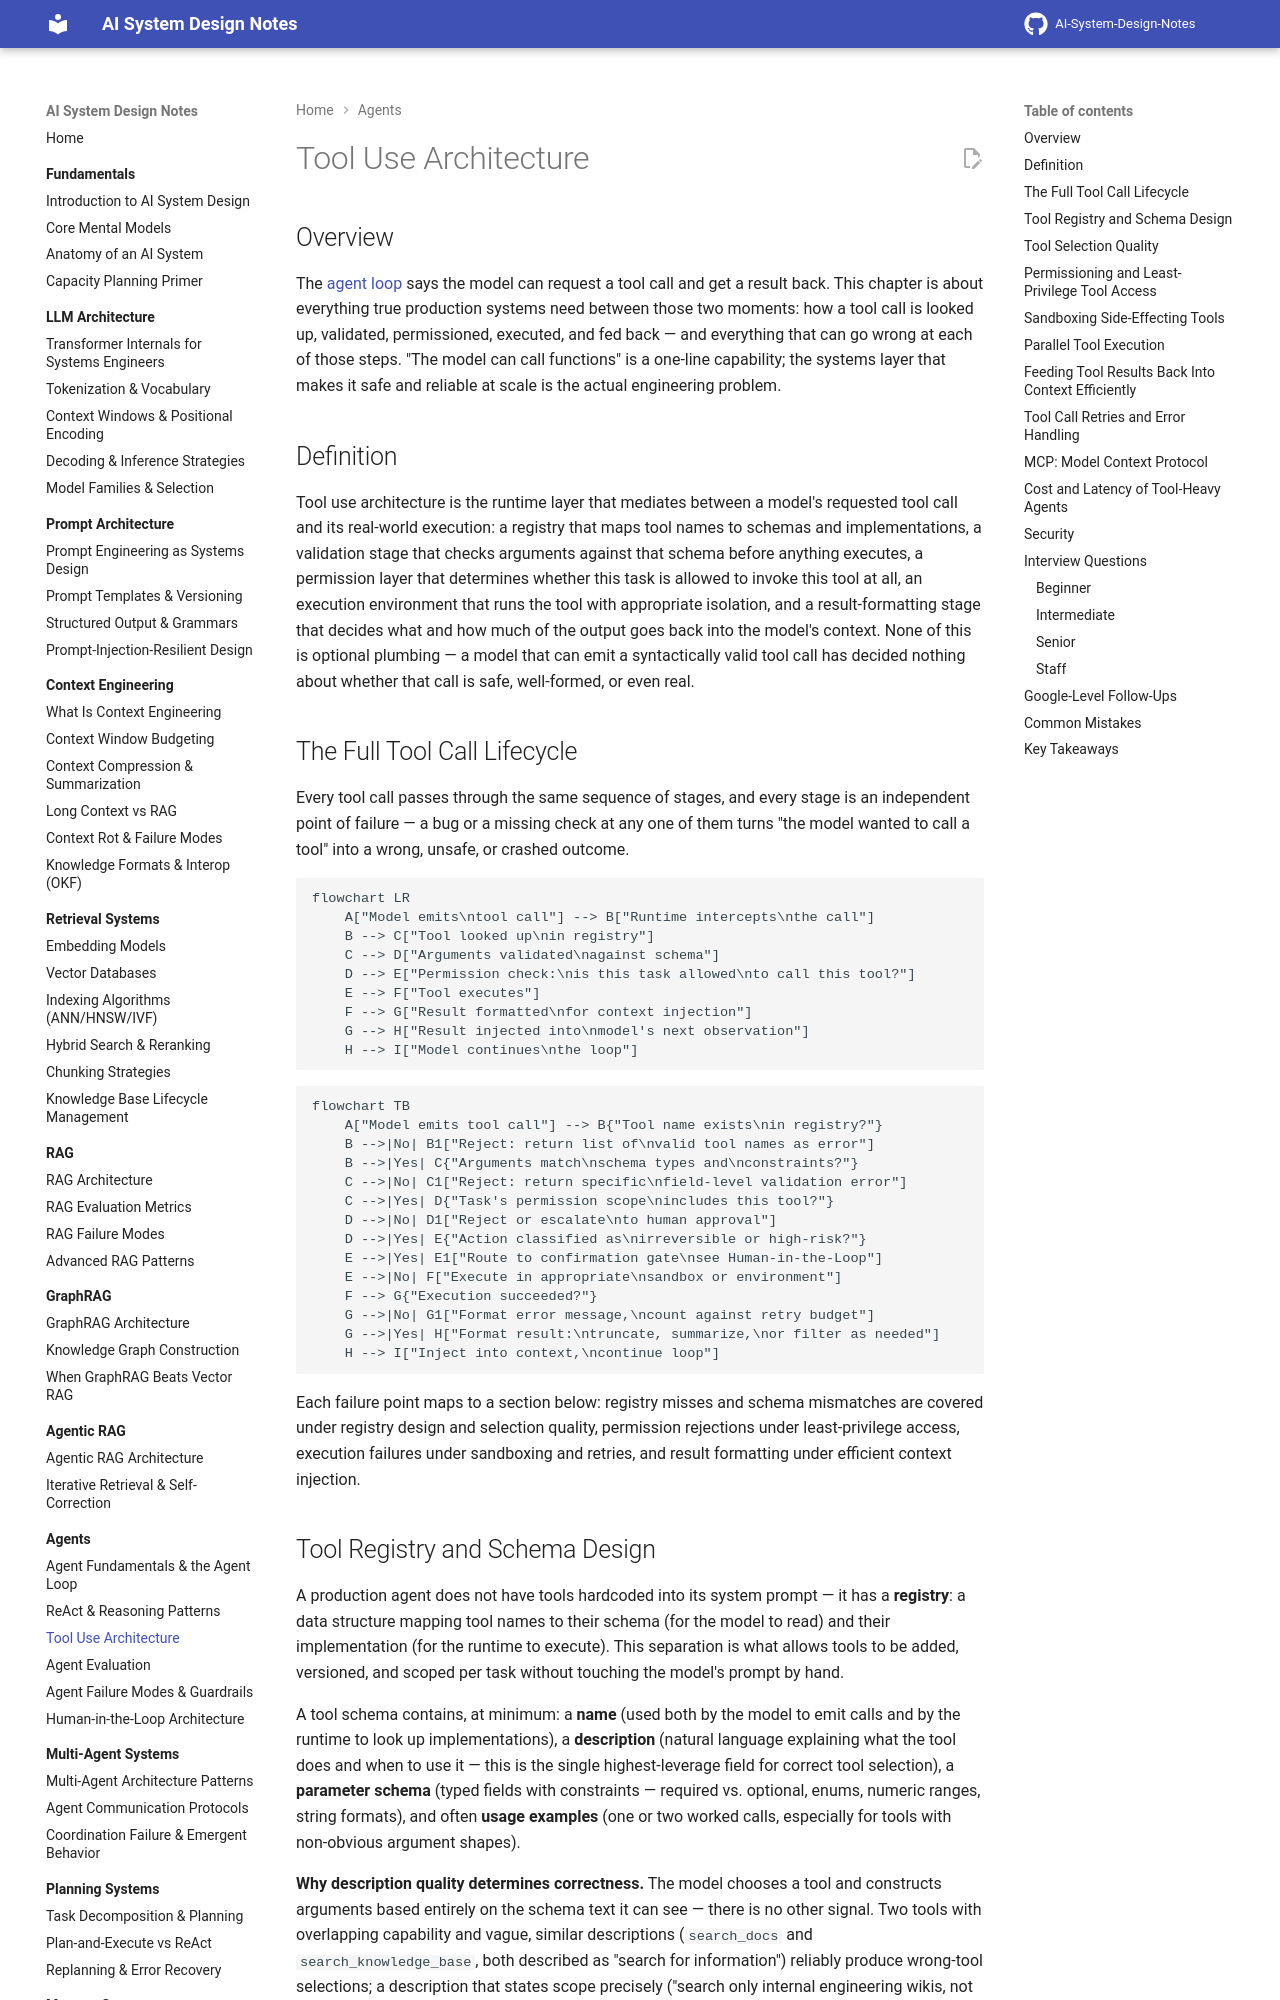

repository: GyanendraChaubey/AI-System-Design-Notes · page: 09-agents/03-tool-use-architecture/index.html · generator: mkdocs

# Tool Use Architecture

## Overview

The [agent loop](01-agent-fundamentals-and-the-agent-loop.md) says the model can request a tool call and get a result back. This chapter is about everything true production systems need between those two moments: how a tool call is looked up, validated, permissioned, executed, and fed back — and everything that can go wrong at each of those steps. "The model can call functions" is a one-line capability; the systems layer that makes it safe and reliable at scale is the actual engineering problem.

## Definition

Tool use architecture is the runtime layer that mediates between a model's requested tool call and its real-world execution: a registry that maps tool names to schemas and implementations, a validation stage that checks arguments against that schema before anything executes, a permission layer that determines whether this task is allowed to invoke this tool at all, an execution environment that runs the tool with appropriate isolation, and a result-formatting stage that decides what and how much of the output goes back into the model's context. None of this is optional plumbing — a model that can emit a syntactically valid tool call has decided nothing about whether that call is safe, well-formed, or even real.

## The Full Tool Call Lifecycle

Every tool call passes through the same sequence of stages, and every stage is an independent point of failure — a bug or a missing check at any one of them turns "the model wanted to call a tool" into a wrong, unsafe, or crashed outcome.

```mermaid
flowchart LR
    A["Model emits\ntool call"] --> B["Runtime intercepts\nthe call"]
    B --> C["Tool looked up\nin registry"]
    C --> D["Arguments validated\nagainst schema"]
    D --> E["Permission check:\nis this task allowed\nto call this tool?"]
    E --> F["Tool executes"]
    F --> G["Result formatted\nfor context injection"]
    G --> H["Result injected into\nmodel's next observation"]
    H --> I["Model continues\nthe loop"]
```

```mermaid
flowchart TB
    A["Model emits tool call"] --> B{"Tool name exists\nin registry?"}
    B -->|No| B1["Reject: return list of\nvalid tool names as error"]
    B -->|Yes| C{"Arguments match\nschema types and\nconstraints?"}
    C -->|No| C1["Reject: return specific\nfield-level validation error"]
    C -->|Yes| D{"Task's permission scope\nincludes this tool?"}
    D -->|No| D1["Reject or escalate\nto human approval"]
    D -->|Yes| E{"Action classified as\nirreversible or high-risk?"}
    E -->|Yes| E1["Route to confirmation gate\nsee Human-in-the-Loop"]
    E -->|No| F["Execute in appropriate\nsandbox or environment"]
    F --> G{"Execution succeeded?"}
    G -->|No| G1["Format error message,\ncount against retry budget"]
    G -->|Yes| H["Format result:\ntruncate, summarize,\nor filter as needed"]
    H --> I["Inject into context,\ncontinue loop"]
```

Each failure point maps to a section below: registry misses and schema mismatches are covered under registry design and selection quality, permission rejections under least-privilege access, execution failures under sandboxing and retries, and result formatting under efficient context injection.
